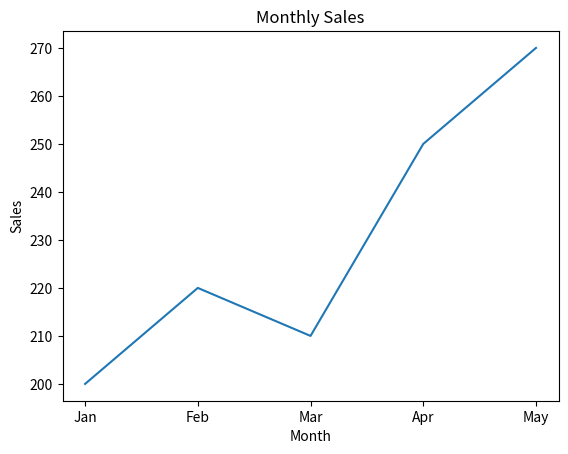

Reproduce this figure in Python.
import pandas as pd
import matplotlib.pyplot as plt

# 创建一个简单的DataFrame
data = {
    'Month': ['Jan', 'Feb', 'Mar', 'Apr', 'May'],
    'Sales': [200, 220, 210, 250, 270]}
df = pd.DataFrame(data)

# 打印数据表
print(df)

# 绘制销售趋势图
# 使用月份和销售数据绘制折线图
plt.plot(df['Month'], df['Sales'])
# 添加x轴标签
plt.xlabel('Month')
# 添加y轴标签
plt.ylabel('Sales')
# 添加图表标题
plt.title('Monthly Sales')
# 显示图表
plt.show()
